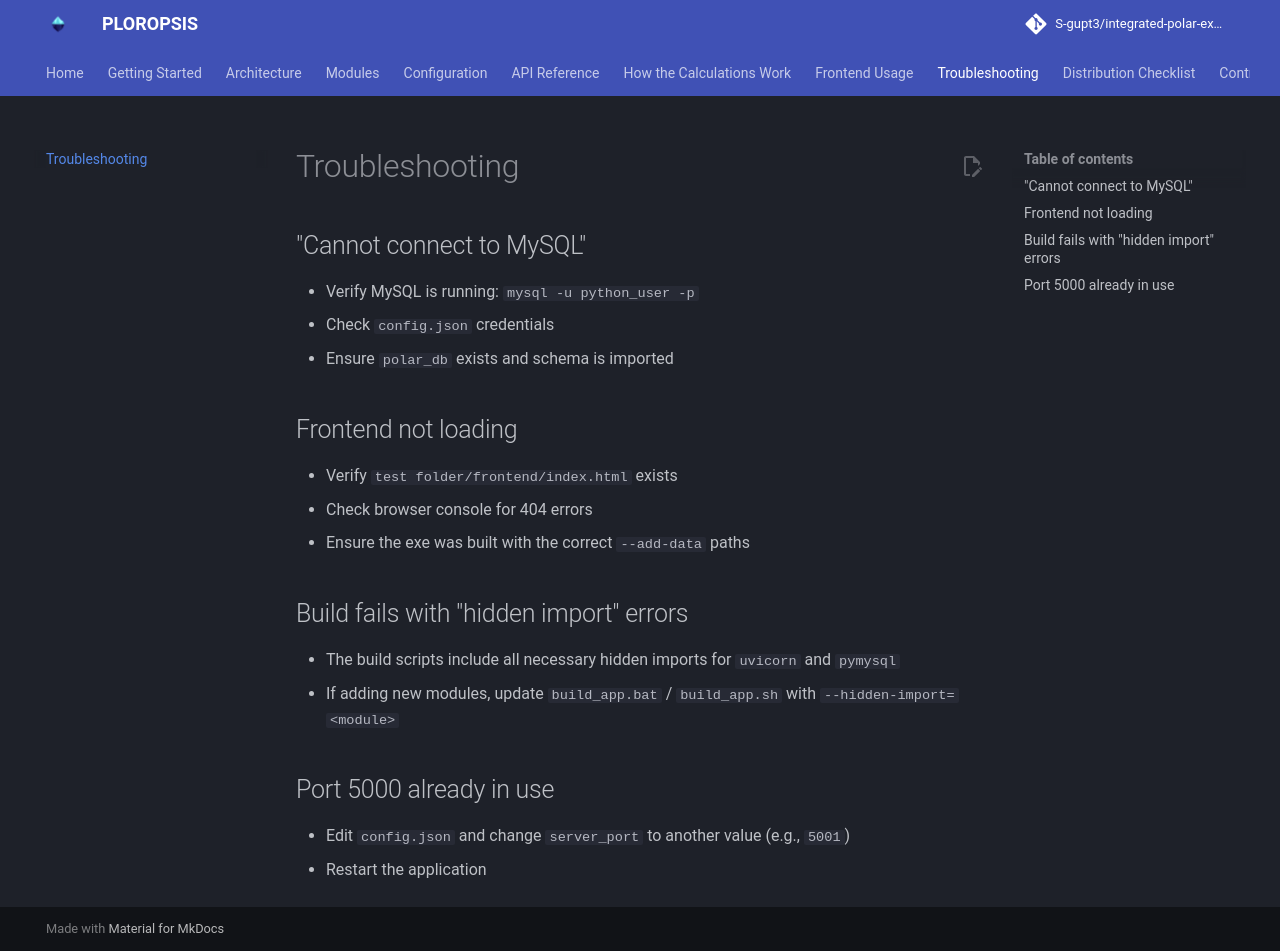

repository: S-gupt3/integrated-polar-expedition-logistic · page: troubleshooting/index.html · generator: mkdocs

# Troubleshooting

## "Cannot connect to MySQL"
- Verify MySQL is running: `mysql -u python_user -p`
- Check `config.json` credentials
- Ensure `polar_db` exists and schema is imported

## Frontend not loading
- Verify `test folder/frontend/index.html` exists
- Check browser console for 404 errors
- Ensure the exe was built with the correct `--add-data` paths

## Build fails with "hidden import" errors
- The build scripts include all necessary hidden imports for `uvicorn` and `pymysql`
- If adding new modules, update `build_app.bat` / `build_app.sh` with `--hidden-import=<module>`

## Port 5000 already in use
- Edit `config.json` and change `server_port` to another value (e.g., `5001`)
- Restart the application
